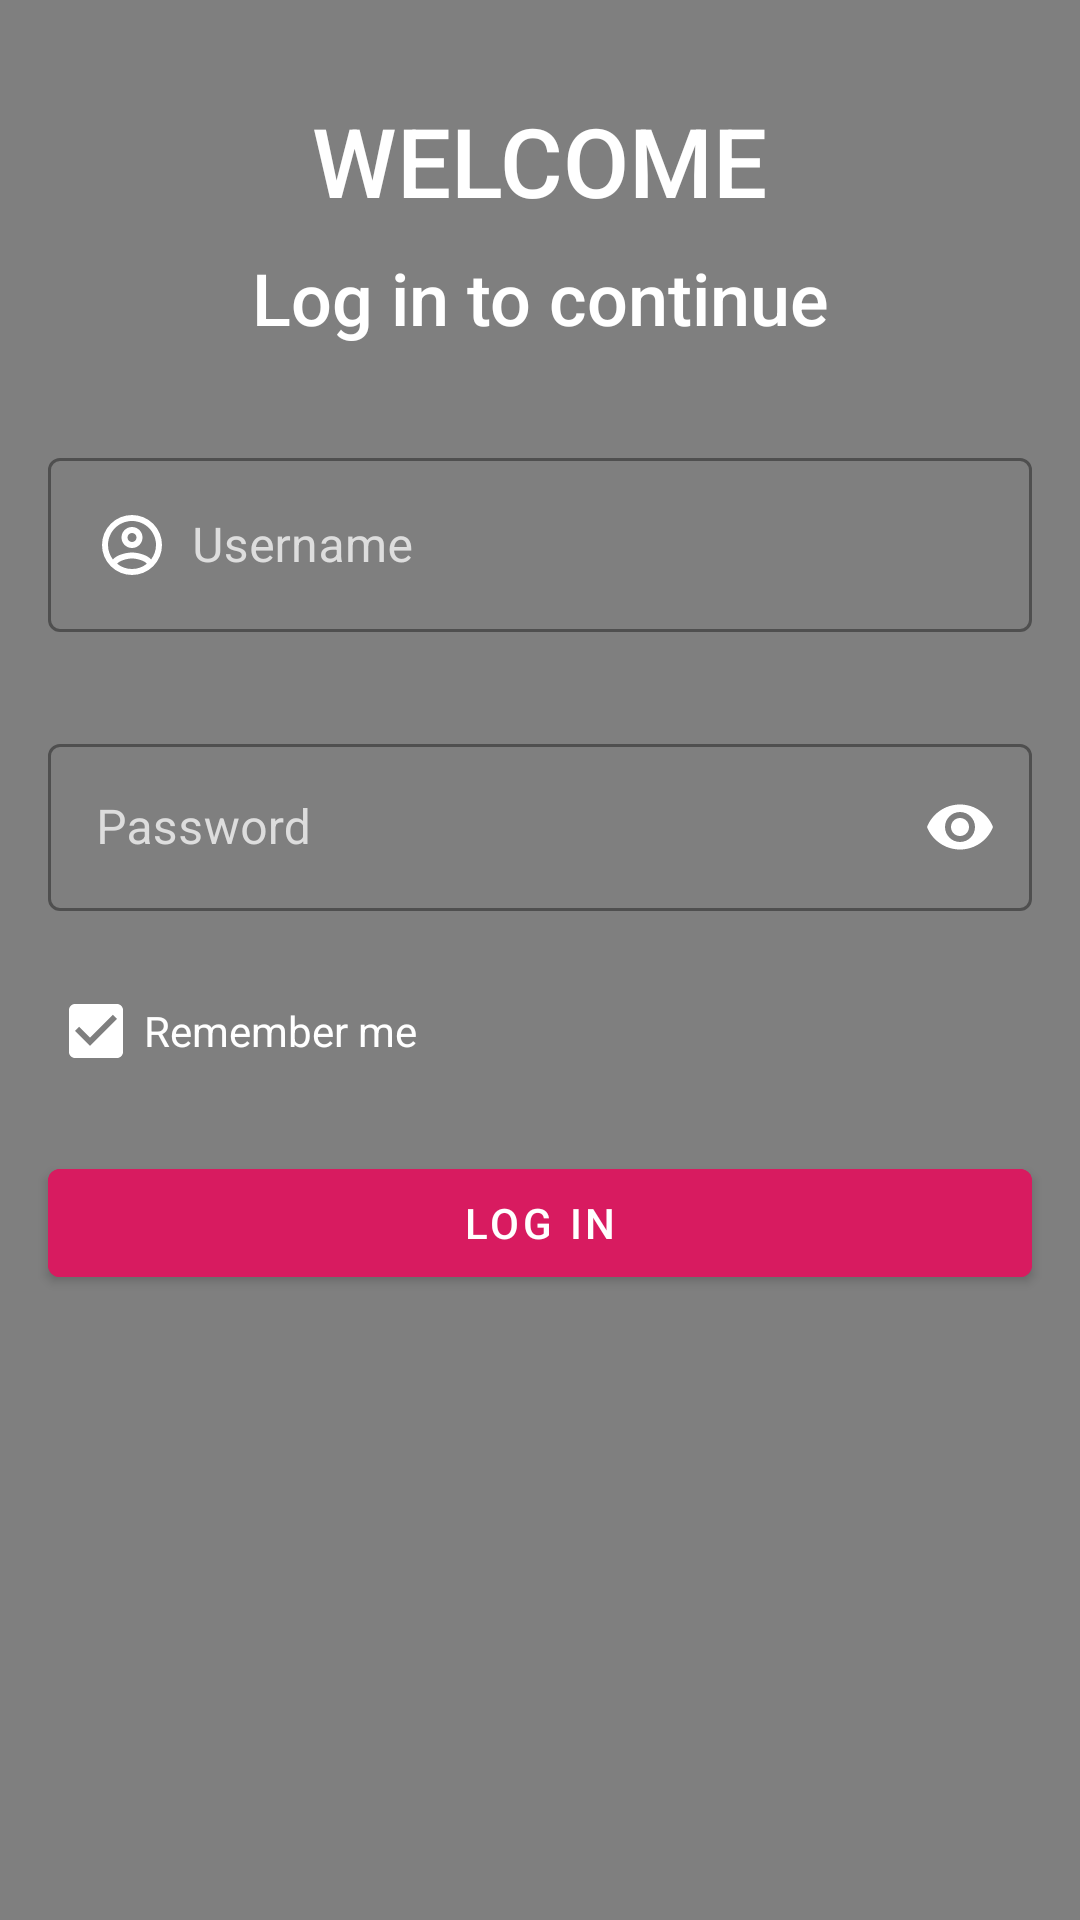

Android layout source for this screen:
<!-- AndroidManifest.xml: activity theme AppTheme.NoActionBar -->
<!-- res/layout/activity_login.xml -->
<?xml version="1.0" encoding="utf-8"?>
<RelativeLayout xmlns:android="http://schemas.android.com/apk/res/android"
    xmlns:app="http://schemas.android.com/apk/res-auto"
    xmlns:tools="http://schemas.android.com/tools"
    android:layout_width="match_parent"
    android:layout_height="match_parent"
    android:background="@drawable/background"
    tools:context=".LoginActivity">

    <View
        android:layout_width="match_parent"
        android:layout_height="match_parent"
        android:alpha="0.5"
        android:background="#000" />

    <TextView
        android:id="@+id/title"
        android:layout_width="wrap_content"
        android:layout_height="wrap_content"
        android:layout_centerHorizontal="true"
        android:layout_marginTop="32dp"
        android:text="Welcome"
        android:textAllCaps="true"
        android:textAppearance="@style/TextAppearance.AppCompat.Light.SearchResult.Title"
        android:textColor="#fff"
        android:textSize="32sp" />

    <TextView
        android:id="@+id/subtitle"
        android:layout_width="match_parent"
        android:layout_height="wrap_content"
        android:layout_below="@id/title"
        android:layout_marginTop="8dp"
        android:text="Log in to continue"
        android:textAlignment="center"
        android:textAppearance="@style/TextAppearance.AppCompat.Light.SearchResult.Title"
        android:textColor="#fff"
        android:textSize="24sp" />

    <com.google.android.material.textfield.TextInputLayout
        android:id="@+id/usr_til"
        style="@style/Widget.MaterialComponents.TextInputLayout.OutlinedBox"
        android:layout_width="match_parent"
        android:layout_height="wrap_content"
        android:layout_below="@+id/subtitle"
        android:layout_marginStart="16dp"
        android:layout_marginTop="32dp"
        android:layout_marginEnd="16dp"
        android:hint="Username"
        android:textColorHint="#DDDDDD">

        <com.google.android.material.textfield.TextInputEditText
            android:id="@+id/usr"
            android:layout_width="match_parent"
            android:layout_height="wrap_content"
            android:drawableStart="@drawable/ic_account_circle_outline"
            android:drawablePadding="8dp"
            android:inputType="textPersonName"
            android:textColor="#fff" />
    </com.google.android.material.textfield.TextInputLayout>

    <com.google.android.material.textfield.TextInputLayout
        android:id="@+id/pass_til"
        style="@style/Widget.MaterialComponents.TextInputLayout.OutlinedBox"
        android:layout_width="match_parent"
        android:layout_height="wrap_content"
        android:layout_below="@+id/usr_til"
        android:layout_marginStart="16dp"
        android:layout_marginTop="32dp"
        android:layout_marginEnd="16dp"
        android:hint="Password"
        android:textColorHint="#DDDDDD"
        app:passwordToggleEnabled="true"
        app:passwordToggleTint="#fff">

        <com.google.android.material.textfield.TextInputEditText
            android:id="@+id/pass"
            android:layout_width="match_parent"
            android:layout_height="wrap_content"
            android:drawableStart="@drawable/ic_lock"
            android:drawablePadding="8dp"
            android:inputType="textPassword"
            android:textColor="#fff" />
    </com.google.android.material.textfield.TextInputLayout>

    <CheckBox
        android:id="@+id/checkBox"
        android:layout_width="match_parent"
        android:layout_height="wrap_content"
        android:layout_below="@+id/pass_til"
        android:layout_marginStart="16dp"
        android:layout_marginTop="16dp"
        android:checked="true"
        android:buttonTint="#fff"
        android:text="Remember me"
        android:textColor="#fff" />

    <com.google.android.material.button.MaterialButton
        android:id="@+id/button"
        android:layout_width="match_parent"
        android:layout_height="wrap_content"
        android:layout_below="@+id/checkBox"
        android:layout_alignParentEnd="true"
        android:layout_marginStart="16dp"
        android:layout_marginTop="16dp"
        android:layout_marginEnd="16dp"
        android:backgroundTint="@color/colorAccent"
        android:text="LOG IN"
        android:textColor="#fff" />


</RelativeLayout>
<!-- resources referenced by this layout -->
<resources>
  <color name="colorAccent">#D81B60</color>
  <!-- drawable ic_account_circle_outline (drawable) -->
  <vector xmlns:android="http://schemas.android.com/apk/res/android"
      android:width="24dp"
      android:height="24dp"
      android:viewportWidth="24"
      android:viewportHeight="24">
    <path
        android:fillColor="#FFFFFF"
        android:pathData="M12,2A10,10 0,0 0,2 12A10,10 0,0 0,12 22A10,10 0,0 0,22 12A10,10 0,0 0,12 2M7.07,18.28C7.5,17.38 10.12,16.5 12,16.5C13.88,16.5 16.5,17.38 16.93,18.28C15.57,19.36 13.86,20 12,20C10.14,20 8.43,19.36 7.07,18.28M18.36,16.83C16.93,15.09 13.46,14.5 12,14.5C10.54,14.5 7.07,15.09 5.64,16.83C4.62,15.5 4,13.82 4,12C4,7.59 7.59,4 12,4C16.41,4 20,7.59 20,12C20,13.82 19.38,15.5 18.36,16.83M12,6C10.06,6 8.5,7.56 8.5,9.5C8.5,11.44 10.06,13 12,13C13.94,13 15.5,11.44 15.5,9.5C15.5,7.56 13.94,6 12,6M12,11A1.5,1.5 0,0 1,10.5 9.5A1.5,1.5 0,0 1,12 8A1.5,1.5 0,0 1,13.5 9.5A1.5,1.5 0,0 1,12 11Z"/>
  </vector>
  <style name="AppTheme.NoActionBar" parent="AppTheme">
          <item name="android:statusBarColor">@color/colorAccent</item>
          <item name="windowActionBar">false</item>
          <item name="windowNoTitle">true</item>
      </style>
  <style name="AppTheme" parent="Theme.MaterialComponents.Light.DarkActionBar">
          
          <item name="colorPrimary">@color/colorPrimary</item>
          <item name="colorPrimaryDark">@color/colorPrimaryDark</item>
          <item name="colorAccent">@color/colorAccent</item>
          <item name="actionModeBackground">@drawable/contextual_bg</item>
      </style>
  <color name="colorPrimary">#008577</color>
  <color name="colorPrimaryDark">#00574B</color>
  <!-- drawable contextual_bg (drawable) -->
  <layer-list xmlns:android="http://schemas.android.com/apk/res/android">
      <item
          android:bottom="-2dp"
          android:left="-2dp"
          android:right="-2dp"
          android:top="-2dp">
          <shape>
              <solid android:color="#00B19E" />
  
          </shape>
      </item>
  </layer-list>
</resources>
